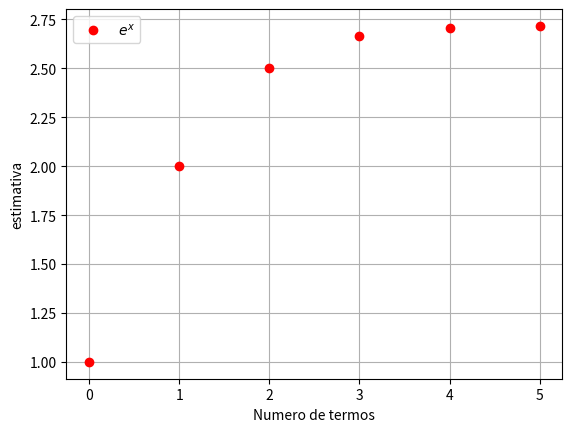
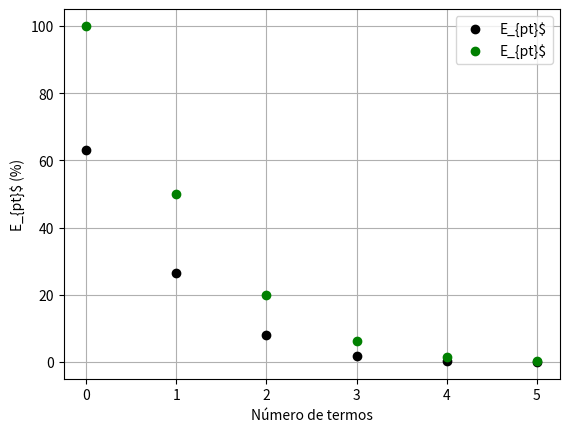

These figures' Python source, in order:
import numpy as np
import matplotlib.pyplot as plt
import math

#dados iniciais
x = 1
n = 6
u = 2.71828182846


#série mclaurin


def serieMclarium(x,n):
    return (x**n)/math.factorial(n)

#peé-alocação de memória

soma = 0
estimativa = []
contador = []
EPT = []
EPEST = [100]
v_old = 0


for i in range(n):
    soma = soma + serieMclarium(x,i)
    v_new = soma
    Ept = np.abs((u - soma)/u)*100

    if i > 0:
        Epest = np.abs((v_new - v_old)/v_new)*100
        EPEST.append(Epest)

    # Atualização
    v_old = v_new
    EPT.append(Ept)
    estimativa.append(soma)
    contador.append(i)

print(f"iteracoes: {i}")
print(f"soma: {soma}")
print(f"aproximacao: {v_new}")
print(f"erro: {Ept}")

plt.figure()
plt.plot(contador,estimativa, 'or', label="$e^x$")
plt.legend()
plt.xlabel("Numero de termos")
plt.ylabel("estimativa")
plt.grid()

plt.figure()
plt.plot(contador,EPT,'ok',label="E_{pt}$")
plt.plot(contador,EPEST,'og',label="E_{pt}$")
plt.legend()
plt.xlabel("Número de termos")
plt.ylabel("E_{pt}$ (%)")
plt.grid()

plt.show()
